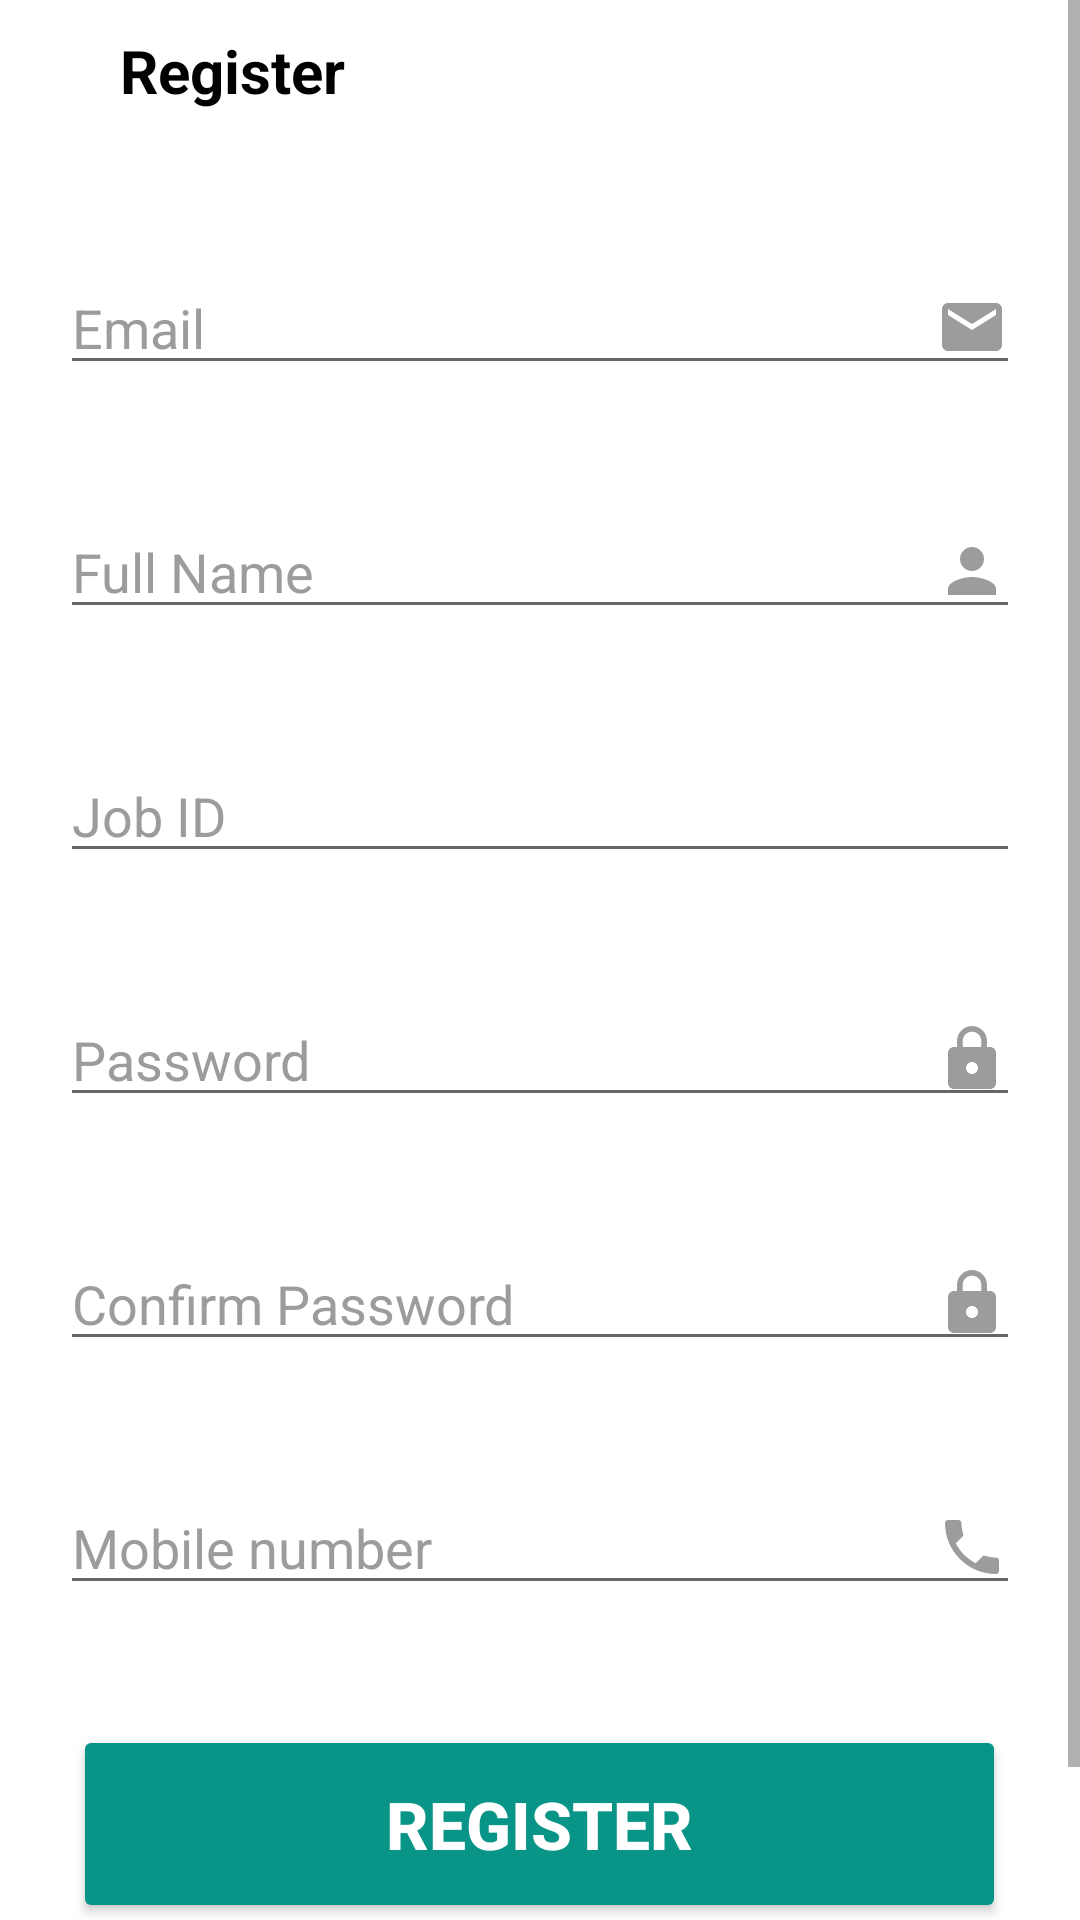

Reconstruct the res/layout file that produces this screen, plus the resources it refers to.
<!-- AndroidManifest.xml: application theme Theme.MCTApp -->
<!-- res/layout/activity_doctor_register.xml -->
<?xml version="1.0" encoding="utf-8"?>
<ScrollView xmlns:android="http://schemas.android.com/apk/res/android"
    xmlns:app="http://schemas.android.com/apk/res-auto"
    xmlns:tools="http://schemas.android.com/tools"
    android:layout_width="match_parent"
    android:layout_height="match_parent"
    android:background="@color/white"
    tools:context=".Doctor.DoctorRegister">
    <LinearLayout
        android:layout_width="match_parent"
        android:layout_height="match_parent"
        android:orientation="vertical"
        >
        <LinearLayout
            android:layout_width="match_parent"
            android:layout_height="wrap_content"
            android:layout_marginTop="10dp"
            android:orientation="horizontal">

            <ImageView
                android:layout_width="wrap_content"
                android:layout_height="wrap_content"
                android:layout_marginStart="10dp"
                android:src="@drawable/baseline_arrow_back_24"
                android:id="@+id/back"/>

            <TextView
                android:layout_width="wrap_content"
                android:layout_height="wrap_content"
                android:text="Register"
                android:textSize="20dp"
                android:textStyle="bold"
                android:textColor="@color/black"
                android:layout_marginStart="30dp"/>


        </LinearLayout>

        <EditText
            android:id="@+id/email"
            android:layout_width="match_parent"
            android:layout_height="wrap_content"
            android:layout_marginStart="20dp"
            android:layout_marginTop="50dp"
            android:layout_marginEnd="20dp"
            android:layout_marginBottom="20dp"
            android:drawableRight="@drawable/baseline_email_24"
            android:hint="Email"
            android:textColorHint="#9E9B9B"
            android:textSize="18dp" />
        <EditText
            android:id="@+id/full_name"
            android:layout_width="match_parent"
            android:layout_height="wrap_content"
            android:layout_marginStart="20dp"
            android:layout_marginTop="20dp"
            android:layout_marginEnd="20dp"
            android:layout_marginBottom="20dp"
            android:drawableRight="@drawable/person"
            android:hint="Full Name"
            android:textColorHint="#9E9B9B"
            android:textSize="18dp" />
        <EditText
            android:id="@+id/user_name"
            android:layout_width="match_parent"
            android:layout_height="wrap_content"
            android:layout_marginStart="20dp"
            android:layout_marginTop="20dp"
            android:layout_marginEnd="20dp"
            android:layout_marginBottom="20dp"

            android:hint="Job ID"
            android:inputType="number"
            android:textColorHint="#9E9B9B"
            android:textSize="18dp" />
        <EditText
            android:id="@+id/password"
            android:layout_width="match_parent"
            android:layout_height="wrap_content"
            android:layout_marginStart="20dp"
            android:layout_marginTop="20dp"
            android:layout_marginEnd="20dp"
            android:layout_marginBottom="20dp"
            android:drawableRight="@drawable/baseline_lock_24"
            android:hint="Password"
            android:textColorHint="#9E9B9B"
            android:inputType="textPassword"
            android:textSize="18dp" />
        <EditText
            android:id="@+id/confirm"
            android:layout_width="match_parent"
            android:layout_height="wrap_content"
            android:layout_marginStart="20dp"
            android:layout_marginTop="20dp"
            android:layout_marginEnd="20dp"
            android:layout_marginBottom="20dp"
            android:drawableRight="@drawable/baseline_lock_24"
            android:hint="Confirm Password"
            android:inputType="textPassword"
            android:textColorHint="#9E9B9B"
            android:textSize="18dp" />
        <EditText
            android:id="@+id/phone"
            android:layout_width="match_parent"
            android:layout_height="wrap_content"
            android:layout_marginStart="20dp"
            android:layout_marginTop="20dp"
            android:layout_marginEnd="20dp"
            android:layout_marginBottom="20dp"
            android:drawableRight="@drawable/baseline_local_phone_24"
            android:hint="Mobile number"
            android:inputType="number"
            android:textColorHint="#9E9B9B"
            android:textSize="18dp" />
        <Button
            android:id="@+id/register"
            android:layout_width="311dp"
            android:layout_height="66dp"
            android:layout_gravity="center"
            android:layout_marginTop="20dp"
            android:backgroundTint="@color/green"
            android:gravity="center"
            android:text="Register"
            android:onClick="signup"
            app:cornerRadius="10dp"
            android:textColor="@color/white"
            android:textSize="22dp"
            android:textStyle="bold" />


        <LinearLayout
            android:layout_width="match_parent"
            android:layout_height="wrap_content"
            android:layout_marginTop="30dp"
            android:gravity="center"
            android:orientation="horizontal">
            <TextView
                android:layout_width="wrap_content"
                android:layout_height="wrap_content"
                android:text="Do you already have an account ?"
                android:textSize="18dp"

                android:textColor="@color/black"
                android:layout_marginStart="0dp"/>
            <TextView
                android:id="@+id/login"
                android:layout_width="wrap_content"
                android:layout_height="wrap_content"
                android:text="Login"
                android:textSize="18dp"
                android:textStyle="bold"
                android:textColor="@color/text_green"
                android:layout_marginStart="5dp"/>
        </LinearLayout>
    </LinearLayout>

</ScrollView>
<!-- resources referenced by this layout -->
<resources>
  <color name="black">#FF000000</color>
  <color name="green">#089587</color>
  <color name="text_green">#57bab0</color>
  <color name="white">#FFFFFFFF</color>
  <!-- drawable baseline_email_24 (drawable) -->
  <vector android:height="24dp" android:tint="#9E9B9B"
      android:viewportHeight="24" android:viewportWidth="24"
      android:width="24dp" xmlns:android="http://schemas.android.com/apk/res/android">
      <path android:fillColor="@android:color/white" android:pathData="M20,4L4,4c-1.1,0 -1.99,0.9 -1.99,2L2,18c0,1.1 0.9,2 2,2h16c1.1,0 2,-0.9 2,-2L22,6c0,-1.1 -0.9,-2 -2,-2zM20,8l-8,5 -8,-5L4,6l8,5 8,-5v2z"/>
  </vector>
  <!-- drawable baseline_local_phone_24 (drawable) -->
  <vector android:height="24dp" android:tint="#9E9B9B"
      android:viewportHeight="24" android:viewportWidth="24"
      android:width="24dp" xmlns:android="http://schemas.android.com/apk/res/android">
      <path android:fillColor="@android:color/white" android:pathData="M6.62,10.79c1.44,2.83 3.76,5.14 6.59,6.59l2.2,-2.2c0.27,-0.27 0.67,-0.36 1.02,-0.24 1.12,0.37 2.33,0.57 3.57,0.57 0.55,0 1,0.45 1,1V20c0,0.55 -0.45,1 -1,1 -9.39,0 -17,-7.61 -17,-17 0,-0.55 0.45,-1 1,-1h3.5c0.55,0 1,0.45 1,1 0,1.25 0.2,2.45 0.57,3.57 0.11,0.35 0.03,0.74 -0.25,1.02l-2.2,2.2z"/>
  </vector>
  <!-- drawable baseline_lock_24 (drawable) -->
  <vector android:height="24dp" android:tint="#9E9B9B"
      android:viewportHeight="24" android:viewportWidth="24"
      android:width="24dp" xmlns:android="http://schemas.android.com/apk/res/android">
      <path android:fillColor="@android:color/white" android:pathData="M18,8h-1L17,6c0,-2.76 -2.24,-5 -5,-5S7,3.24 7,6v2L6,8c-1.1,0 -2,0.9 -2,2v10c0,1.1 0.9,2 2,2h12c1.1,0 2,-0.9 2,-2L20,10c0,-1.1 -0.9,-2 -2,-2zM12,17c-1.1,0 -2,-0.9 -2,-2s0.9,-2 2,-2 2,0.9 2,2 -0.9,2 -2,2zM15.1,8L8.9,8L8.9,6c0,-1.71 1.39,-3.1 3.1,-3.1 1.71,0 3.1,1.39 3.1,3.1v2z"/>
  </vector>
  <!-- drawable person (drawable) -->
  <vector android:height="24dp" android:tint="#9E9B9B"
      android:viewportHeight="24" android:viewportWidth="24"
      android:width="24dp" xmlns:android="http://schemas.android.com/apk/res/android">
      <path android:fillColor="@android:color/white" android:pathData="M12,12c2.21,0 4,-1.79 4,-4s-1.79,-4 -4,-4 -4,1.79 -4,4 1.79,4 4,4zM12,14c-2.67,0 -8,1.34 -8,4v2h16v-2c0,-2.66 -5.33,-4 -8,-4z"/>
  </vector>
  <style name="Theme.MCTApp" parent="Theme.MaterialComponents.DayNight.DarkActionBar">
  
              
              <item name="colorPrimary">@color/green</item>
              <item name="colorPrimaryVariant">@color/text_grey</item>
              <item name="colorOnPrimary">@color/white</item>
              
              <item name="colorSecondary">@color/green</item>
              <item name="colorSecondaryVariant">@color/white</item>
              <item name="colorOnSecondary">@color/text_grey</item>
              
              <item name="android:statusBarColor">?attr/colorPrimaryVariant</item>
              
          </style>
  <color name="text_grey">#d9d9d9</color>
</resources>
